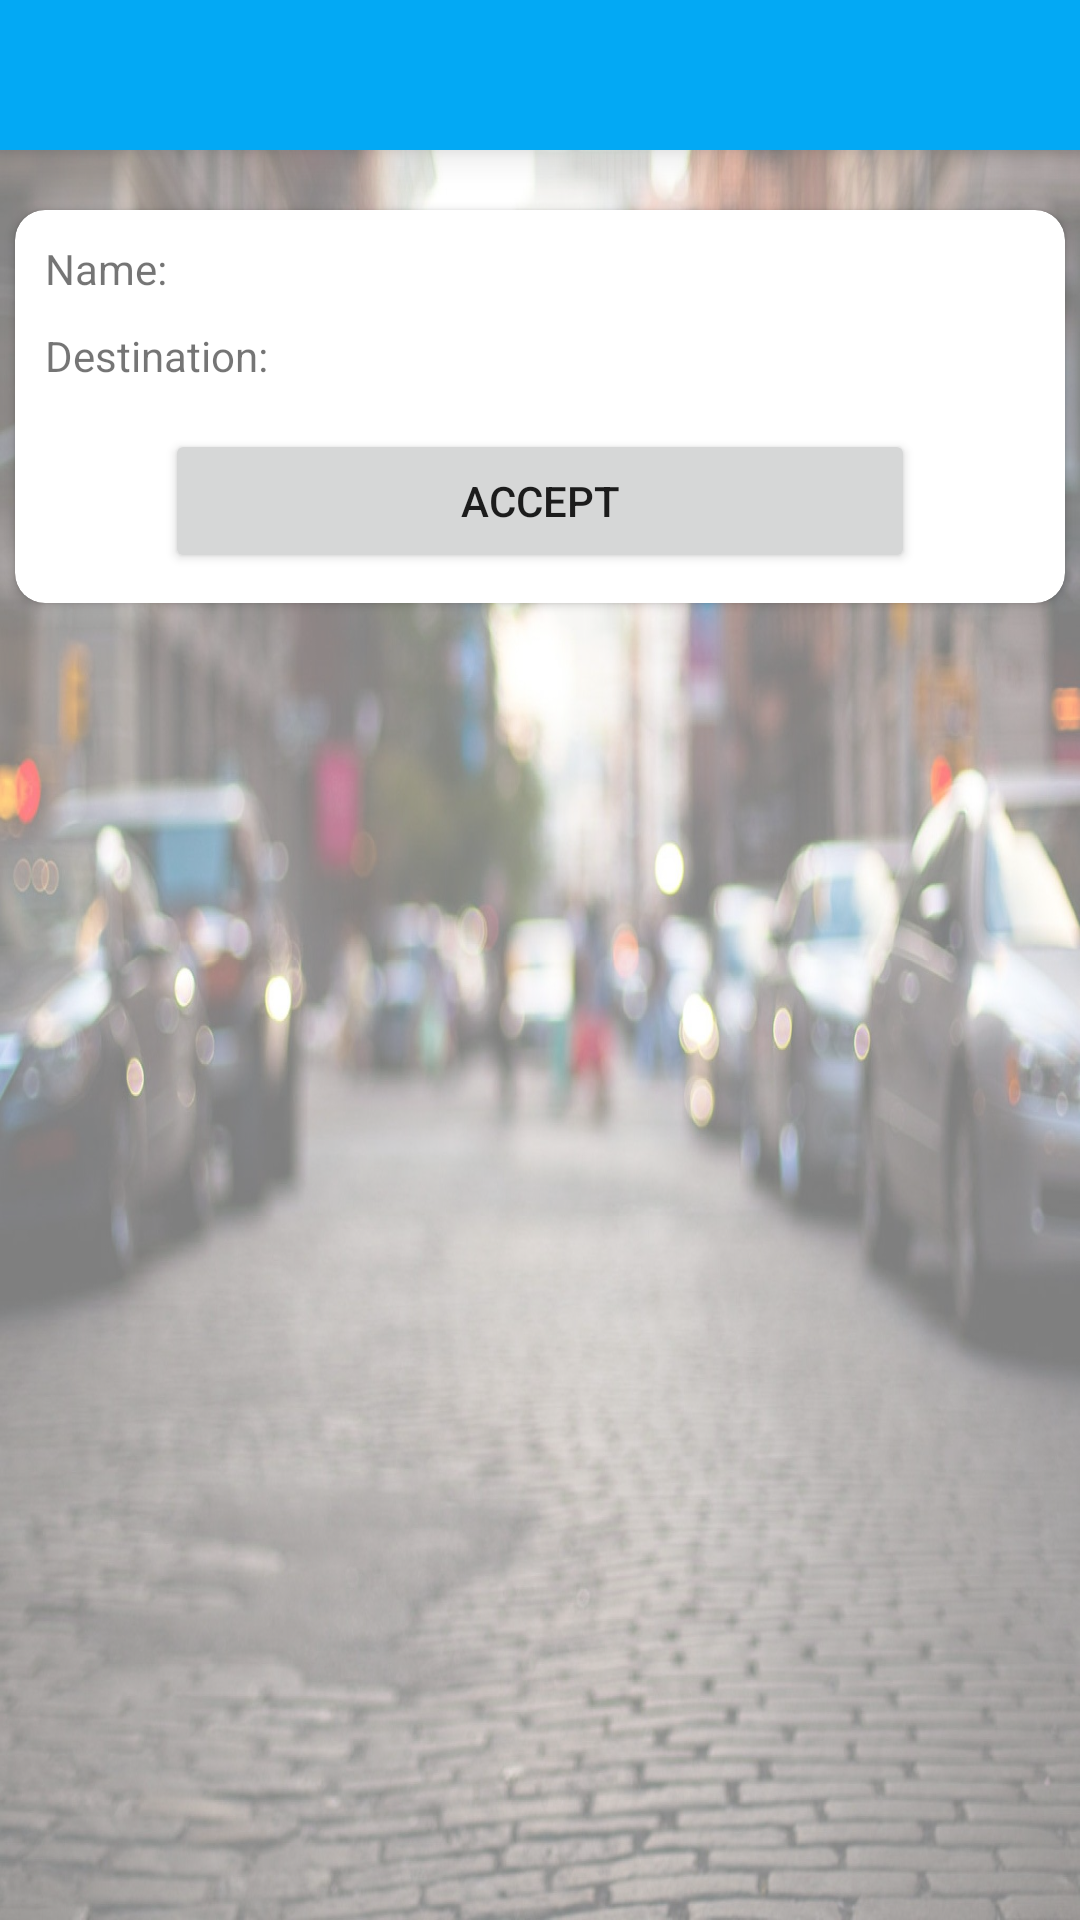

Layout XML and referenced resources for this Android screen:
<!-- AndroidManifest.xml: application theme Theme.TryGO -->
<!-- res/layout/activity_driver_main_page.xml -->
<?xml version="1.0" encoding="utf-8"?>
<RelativeLayout xmlns:android="http://schemas.android.com/apk/res/android"
    xmlns:app="http://schemas.android.com/apk/res-auto"
    xmlns:tools="http://schemas.android.com/tools"
    android:layout_width="wrap_content"
    android:layout_height="wrap_content"
    android:scrollbarSize="32dp"
    android:background="@drawable/background"
    tools:context=".DriverMainpageActivity">

    <com.google.android.material.bottomnavigation.BottomNavigationView
        android:id="@+id/bottom_nav_view"
        android:layout_width="match_parent"
        android:layout_height="150px"
        android:background="@color/my_primary"
         >


    </com.google.android.material.bottomnavigation.BottomNavigationView>

    <androidx.cardview.widget.CardView
        android:id="@+id/cardViewPopup"
        android:layout_width="350dp"
        android:layout_height="wrap_content"
        android:layout_below="@+id/bottom_nav_view"
        android:layout_centerHorizontal="true"
        android:layout_gravity="center"
        android:layout_marginTop="20dp"
        android:outlineSpotShadowColor="@color/black"
        app:cardCornerRadius="10dp">
        <LinearLayout
            android:layout_width="match_parent"
            android:layout_height="match_parent"
            android:orientation="vertical"
            android:padding="10dp">

        <TextView
            android:layout_width="wrap_content"
            android:layout_height="wrap_content"
            android:layout_gravity="left"
            android:text="Name: " />

            <View
                android:layout_width="wrap_content"
                android:layout_height="10dp" />

            <TextView
                android:layout_width="wrap_content"
                android:layout_height="wrap_content"
                android:layout_gravity="left"
                android:text="Destination: " />

            <View
                android:layout_width="wrap_content"
                android:layout_height="15dp" />
        <Button
            android:id="@+id/btnAccept"
            android:layout_width="250dp"
            android:layout_height="match_parent"
            android:layout_gravity="center"
            android:text="Accept"
            app:cornerRadius="32dp" />

        </LinearLayout>

    </androidx.cardview.widget.CardView>
    <RelativeLayout
        android:layout_width="match_parent"
        android:layout_height="match_parent"
        android:alpha="0.5"
        android:background="@color/white"/>
</RelativeLayout>
<!-- resources referenced by this layout -->
<resources>
  <color name="black">#FF000000</color>
  <color name="my_primary">#03A9F4</color>
  <color name="white">#FFFFFFFF</color>
  <!-- drawable background: jpg bitmap (drawable, 321028 bytes) -->
  <style name="Theme.TryGO" parent="Theme.MaterialComponents.DayNight.NoActionBar">
          
          <item name="colorPrimary">@color/purple_500</item>
          <item name="colorPrimaryVariant">@color/purple_700</item>
          <item name="colorOnPrimary">@color/white</item>
          
          <item name="colorSecondary">@color/teal_200</item>
          <item name="colorSecondaryVariant">@color/teal_700</item>
          <item name="colorOnSecondary">@color/black</item>
          
          <item name="android:statusBarColor">?attr/colorPrimaryVariant</item>
          
      </style>
  <color name="purple_500">#FF6200EE</color>
  <color name="purple_700">#FF3700B3</color>
  <color name="teal_200">#FF03DAC5</color>
  <color name="teal_700">#FF018786</color>
</resources>
